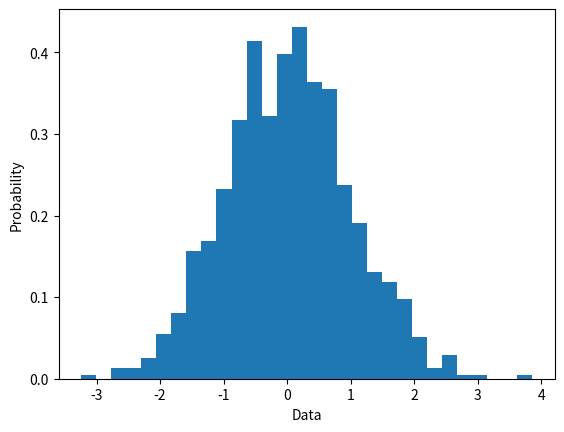

This figure's Python source:
#https://stackoverflow.com/questions/33203645/how-to-plot-a-histogram-using-matplotlib-in-python-with-a-list-of-data
import matplotlib.pyplot as plt
import numpy as np

np.random.seed(42)
x = np.random.normal(size=1000)

plt.clf()
plt.hist(x, density=True, bins=30)  # density=False would make counts
plt.ylabel('Probability')
plt.xlabel('Data');
plt.show()